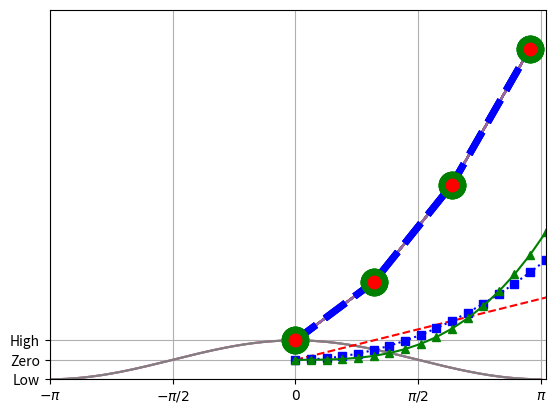

Reproduce this figure in Python. (Note: this script raises an exception after producing the figure.)
# -*- coding: utf-8 -*-
'''------------------------------------------------------------------------
[redacted]
 M.S. Student in Industrial Management Engineering
 Korea University, Seoul, Republic of Korea
[redacted]
 E-mail    [email redacted]
 Data Science and Business Analytics Lab
 Lab Homepage http://dsba.korea.ac.kr
------------------------------------------------------------------------'''

#==============================================================================
# 시각화 패키지 matplotlib 소개 http://matplotlib.org/1.5.1/api/pyplot_api.html#matplotlib.pyplot.plot
#==============================================================================
#예제 http://matplotlib.org/1.5.1/gallery.html
import matplotlib as mpl
import matplotlib.pylab as plt
import numpy as np

plt.plot([1, 4, 9, 16]) #x는 자동으로 0, 1, 2, 3 가 됨
plt.show()

plt.plot([10, 20, 30, 40], [1, 4, 9, 16]) #x를 할당할 수 있음
plt.show()

#선 스타일 지정
plt.plot([1, 4, 9, 16], ls='-')
plt.plot([1, 4, 9, 16], ls='--')
plt.plot([1, 4, 9, 16], ls='-.')
plt.plot([1, 4, 9, 16], ls=':')
plt.plot([1, 4, 9, 16], 'rs:') #color:r, marker:s, line style::
plt.show()

#색 스타일 지정 http://matplotlib.org/examples/color/named_colors.html
plt.plot([1, 4, 9, 16], c='blue')
plt.plot([1, 4, 9, 16], c='b')
plt.plot([1, 4, 9, 16], c='green')
plt.plot([1, 4, 9, 16], c='g')
plt.plot([1, 4, 9, 16], c='red')
plt.plot([1, 4, 9, 16], c='r')
#이외에도 cyan(c), magenta(m), yellow(y), black(k), white(w)가 있음

#마커 스타일 지정(데이터의 위치 포인트)
plt.plot([1, 4, 9, 16], marker='.')
plt.plot([1, 4, 9, 16], marker=',')
plt.plot([1, 4, 9, 16], marker='o')
plt.plot([1, 4, 9, 16], marker='v')
plt.plot([1, 4, 9, 16], marker='^')
plt.plot([1, 4, 9, 16], marker='>')
plt.plot([1, 4, 9, 16], marker='<')
plt.plot([1, 4, 9, 16], marker='1')
plt.plot([1, 4, 9, 16], marker='+')
#이외에도 여러개...

#종합
plt.plot([1, 4, 9, 16], c='b', lw=5, ls='--', marker='o', ms=15, mec='g', mew=5, mfc='r')
plt.show()

#그림 범위 지정
plt.plot([1, 4, 9, 16], c='b', lw=5, ls='--', marker='o', ms=15, mec='g', mew=5, mfc='r')
plt.xlim(-0.2, 3.2)
plt.ylim(-1, 18)
plt.show()

#틱 설정
X = np.linspace(-np.pi, np.pi, 256)
C = np.cos(X)
plt.plot(X, C)
plt.xticks([-np.pi, -np.pi/2, 0, np.pi/2, np.pi])
plt.yticks([-1, 0, +1])
plt.show()
#틱 라벨 문자열에 $$사이에 LaTeX 수학 문자식을 넣을 수 있음
X = np.linspace(-np.pi, np.pi, 256)
C = np.cos(X)
plt.plot(X, C)
plt.xticks([-np.pi, -np.pi/2, 0, np.pi/2, np.pi], [r'$-\pi$', r'$-\pi/2$', r'$0$', r'$\pi/2$', r'$\pi$'])
plt.yticks([-1, 0, 1], ["Low", "Zero", "High"])
plt.show()

#그리드 설정
X = np.linspace(-np.pi, np.pi, 256)
C = np.cos(X)
plt.plot(X, C)
plt.xticks([-np.pi, -np.pi/2, 0, np.pi/2, np.pi], [r'$-\pi$', r'$-\pi/2$', r'$0$', r'$\pi/2$', r'$\pi$'])
plt.yticks([-1, 0, 1], ["Low", "Zero", "High"])
plt.grid(True)
plt.show()

#여러개 선 그리기
t = np.arange(0., 5., 0.2)
plt.plot(t, t, 'r--', t, 0.5*t**2, 'bs:', t, 0.2*t**3, 'g^-')

#홀드 명령 : 플롯을 합쳐서 그릴 수 있다.
plt.plot([1, 4, 9, 16], c='b', lw=5, ls='--', marker='o', ms=15, mec='g', mew=5, mfc='r')
plt.hold(True)
plt.plot([9, 16, 4, 1], c='k', lw=3, ls=':', marker='s', ms=15, mec='m', mew=5, mfc='c')
plt.hold(False)
plt.show()


#범례
X = np.linspace(-np.pi, np.pi, 256)
C, S = np.cos(X), np.sin(X)
plt.plot(X, C, label='cosine')
plt.hold(True)
plt.plot(X, S, label='sine')
plt.legend(loc=0) #0부터 10까지 있음. 0이 베스트이므로 그냥 0 쓰는게 좋을 듯
plt.show()

#x축, y축 라벨, 타이틀
X = np.linspace(-np.pi, np.pi, 256)
C, S = np.cos(X), np.sin(X)
plt.plot(X, C, label="cosine")
plt.xlabel('time')
plt.ylabel('amplitude')
plt.title('Cosine Plot')
plt.show()

#annotate이용해서 그림 내에 화살표 있게 플롯 그리기. 크게 필요하지 않을 듯
plt.plot(X, S, label="sine")
plt.scatter([0], [0], color="r", linewidth=10) #0, 0을 빨간색으로 칠한다
plt.annotate(r'$(0,0)$', xy=(0, 0), xycoords='data', xytext=(-50, 50), 
             textcoords='offset points', fontsize=16, 
             arrowprops=dict(arrowstyle="->", linewidth=3, color="g"))
plt.show()

#plt.plot은 figure 객체를 생성해 주므로 명시적으로 figure를 만들 필요는 없다.
f1 = plt.figure(figsize=(10, 2))
plt.plot(np.random.randn(100))
plt.show()

#명시적으로 figure 명령을 사용하지 않은 경우, figure객체를 얻으려면 gcf 명령을 사용
f1 = plt.figure(1)
plt.plot([1, 2, 3, 4], 'ro:')
f2 = plt.gcf()
print(f1, id(f1))
print(f2, id(f2))
plt.show()

#Figure라는 큰 틀 안에 axes라는 작은 플롯이 같이 그려져야 하는 경우도 있다. http://matplotlib.org/api/axes_api.html#matplotlib.axes.Axes
#원래는 subplot 명령을 이용해서 axes객체를 만들어야 함. 근데 plot만으로 할 수 있음
#subplot은 3개의 인수를 가짐(n, by m, 그중 몇번째)
x1 = np.linspace(0.0, 5.0)
x2 = np.linspace(0.0, 2.0)
y1 = np.cos(2*np.pi*x1) * np.exp(-x1)
y2 = np.cos(2*np.pi*x2)

ax1 = plt.subplot(2, 1, 1)
plt.plot(x1, y1, 'yo-')
plt.title('A tale of 2 subplots')
plt.ylabel('Damped oscillation')
print(ax1)

ax2 = plt.subplot(2, 1, 2)
plt.plot(x2, y2, 'r.-')
plt.xlabel('time (s)')
plt.ylabel('Undamped')
print(ax2)

plt.show()

#2 x 2 형태인 경우
plt.subplot(221); plt.plot([1, 2]); plt.title(1)
plt.subplot(222); plt.plot([1, 2]); plt.title(2)
plt.subplot(223); plt.plot([1, 2]); plt.title(3)
plt.subplot(224); plt.plot([1, 2]); plt.title(4)
plt.tight_layout() #약간 margin을 주는 느낌
plt.show()

#xkcd 스타일
with plt.xkcd():
    plt.title('XKCD style plot!!!')
    plt.plot(X, C, label='cosine')
    t = 2*np.pi/3
    plt.scatter(t, np.cos(t), 50, color='b')
    plt.annotate(r'0.5 Here!', xy=(t, np.cos(t)), xycoords='data', xytext=(-90, -50), 
                 textcoords='offset points', fontsize=16, arrowprops=dict(arrowstyle='->'))
plt.show()




#==============================================================================
# matplotlib의 여러가지 플롯
#==============================================================================
#matplotlib의 한글 적용
#나눔고딕 폰트가 깔려있다면 이렇게 적용해 줄 수 있다. 유니문자열 이용해서 한글 사용해야 함
mpl.rc('font', family='nanumgothic')

#bar chart
#http://matplotlib.org/1.5.1/api/pyplot_api.html#matplotlib.pyplot.bar
#http://matplotlib.org/1.5.1/api/pyplot_api.html#matplotlib.pyplot.barh
y = [2, 3, 1]
x = np.arange(len(y))
xlabel = [u'가', u'나', u'다']
plt.bar(x, y, align='center') #이렇게 해야 tick이 가운데에 오도록 bar가 생성된다.
plt.xticks(x, xlabel)
plt.show()
#xerr, yerr 로 에러 바를 추가할 수 있다.
people = (u'가', u'나', u'다', u'라', u'마')
y_pos = np.arange(len(people))
performance = 3+10*np.random.rand(len(people))
error = np.random.rand(len(people))
plt.barh(y_pos, performance, xerr=error, align='center', alpha=0.4)
plt.yticks(y_pos, people)
plt.xlabel(u'x 라벨')
#두개 bar chart를 한번에 그리는 경우


